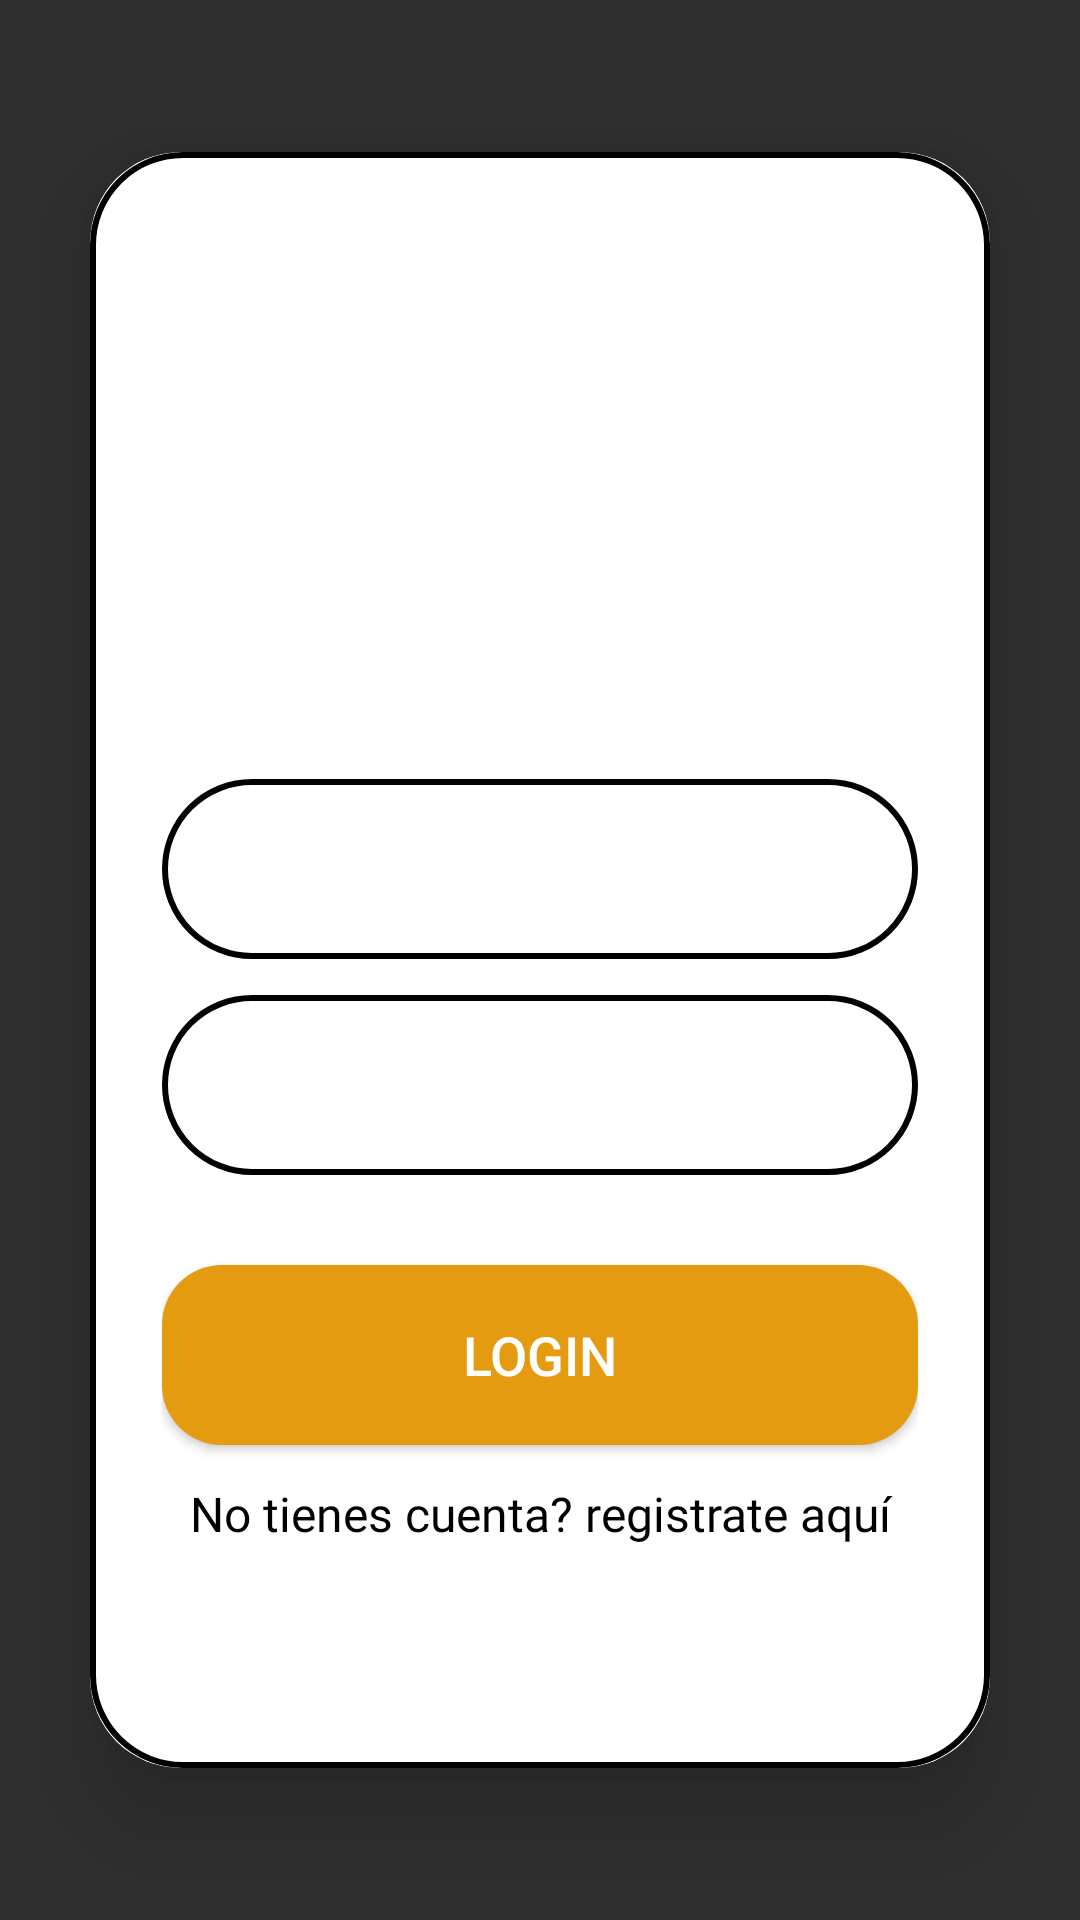

Produce the Android XML layout that renders to this screen, including the resource entries it uses.
<!-- AndroidManifest.xml: application theme Theme.Foodie_guardv0 -->
<!-- res/layout/pop_up_edit.xml -->
<?xml version="1.0" encoding="utf-8"?>
<androidx.constraintlayout.widget.ConstraintLayout xmlns:android="http://schemas.android.com/apk/res/android"
    xmlns:app="http://schemas.android.com/apk/res-auto"
    xmlns:tools="http://schemas.android.com/tools"
    android:layout_width="match_parent"
    android:layout_height="match_parent">

    <androidx.cardview.widget.CardView
        android:layout_width="match_parent"
        android:layout_height="wrap_content"
        android:layout_margin="30dp"
        app:cardCornerRadius="30dp"
        app:cardElevation="20dp"
        app:layout_constraintBottom_toBottomOf="parent"
        app:layout_constraintTop_toTopOf="parent"
        tools:layout_editor_absoluteX="30dp">

        <LinearLayout
            android:layout_width="match_parent"
            android:layout_height="wrap_content"
            android:layout_gravity="center_horizontal"
            android:background="@drawable/custom_edittext"
            android:orientation="vertical"
            android:padding="24dp">

            <ImageView
                android:id="@+id/imageView2"
                android:layout_width="wrap_content"
                android:layout_height="145dp"
                app:layout_constraintBottom_toBottomOf="parent"
                app:layout_constraintEnd_toEndOf="parent"
                app:layout_constraintHorizontal_bias="0.41"
                app:layout_constraintStart_toStartOf="parent"
                app:layout_constraintTop_toTopOf="parent"
                app:layout_constraintVertical_bias="0.025"
                app:srcCompat="@drawable/logo" />

            <EditText
                android:id="@+id/emailLogin"
                android:layout_width="match_parent"
                android:layout_height="60dp"
                android:layout_marginTop="40dp"
                android:background="@drawable/custom_edittext"
                android:drawableLeft="@drawable/baseline_person_24"
                android:drawablePadding="8dp"
                android:hint="Username"
                android:padding="8dp"
                android:textColor="@color/black" />

            <com.google.android.material.textfield.TextInputLayout
                android:id="@+id/textInputLayout3"
                android:layout_width="match_parent"
                android:layout_height="wrap_content"
                android:layout_marginTop="12dp"
                app:hintEnabled="false"
                app:passwordToggleEnabled="true">

                <EditText
                    android:id="@+id/passowrdLogin"
                    android:layout_width="match_parent"
                    android:layout_height="60dp"
                    android:layout_marginTop="20dp"
                    android:background="@drawable/custom_edittext"
                    android:drawableStart="@drawable/baseline_lock_24"
                    android:drawablePadding="8dp"
                    android:hint="Password"
                    android:inputType="textPassword"
                    android:padding="8dp"
                    android:textColor="@color/black" />

            </com.google.android.material.textfield.TextInputLayout>

            <Button
                android:id="@+id/button3"
                android:layout_width="match_parent"
                android:layout_height="60dp"
                android:layout_marginTop="30dp"
                android:background="@drawable/custom_button"
                android:backgroundTint="@color/mostaza"
                android:text="Login"
                android:textSize="18sp"
                app:cornerRadius="20dp" />

            <TextView
                android:id="@+id/button2"
                android:layout_width="match_parent"
                android:layout_height="wrap_content"
                android:layout_gravity="center_horizontal"
                android:layout_marginBottom="50dp"
                android:fontFamily="@font/jonesy_letters"
                android:paddingTop="12dp"
                android:text="No tienes cuenta? registrate aquí"
                android:textAlignment="center"
                android:textColor="@color/black"
                android:textSize="16sp" />


        </LinearLayout>
    </androidx.cardview.widget.CardView>

</androidx.constraintlayout.widget.ConstraintLayout>
<!-- resources referenced by this layout -->
<resources>
  <color name="black">#FF000000</color>
  <color name="mostaza">#E49B0F</color>
  <!-- drawable custom_button (drawable) -->
  <?xml version="1.0" encoding="utf-8"?>
  <selector xmlns:android="http://schemas.android.com/apk/res/android">
      <item>
          <shape android:shape="rectangle">
              <solid android:color="@color/purple_200" />
              <corners android:radius="20dp" />
          </shape>
      </item>
  </selector>
  <!-- drawable custom_edittext (drawable) -->
  <?xml version="1.0" encoding="utf-8"?>
  <layer-list xmlns:android="http://schemas.android.com/apk/res/android">
      
      <item>
          <shape android:shape="rectangle">
              <solid android:color="@android:color/white" />
              <corners android:radius="30dp" />
          </shape>
      </item>
      
      <item>
          <shape android:shape="rectangle">
              <solid android:color="@android:color/transparent" />
              <stroke
                  android:width="2dp"
                  android:color="@android:color/black" />
              <corners android:radius="30dp" />
          </shape>
      </item>
  </layer-list>
  <!-- drawable logo: png bitmap (drawable, 238246 bytes) -->
  <style name="Theme.Foodie_guardv0" parent="Theme.AppCompat.NoActionBar" />
  <color name="purple_200">#FFBB86FC</color>
</resources>
